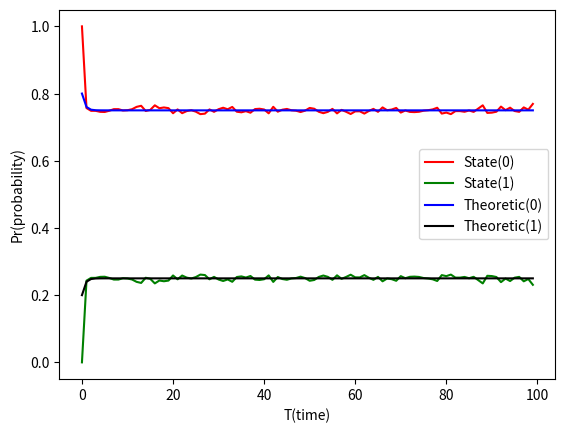

Recreate this plot in Python.
# Смоделировать работу Марковской цепи с двумя состояниями за t шагов. Оценить
# вероятность того, что она окажется в i-ом состоянии на шаге t. Также произвести
# теоретический расчет данной вероятности.
import random
import matplotlib.pyplot as plt
import numpy as np

listPrState0 = []
listPrState1 = []
list_pr0 = []
list_pr1 = []


def theoretic(matrix):
    p0 = np.array([1, 0])
    for step in range(0, 100):
        p0 = p0.dot(matrix)
        list_pr0.append(p0[0])
        list_pr1.append(p0[1])


def probability(n, t, matrix):
    flag = True
    count_state0 = 0
    count_state1 = 0

    for j in range(0, n):
        for step in range(0, t):
            c = random.random()
            if flag:
                if c > matrix[0][0]:
                    flag = False
            else:
                if c > matrix[1][1]:
                    flag = True
        if flag:
            count_state0 += 1
        else:
            count_state1 += 1
    listPrState0.append(count_state0 / n)
    listPrState1.append(count_state1 / n)


def main():
    time_list = []
    matrix = np.array([[0.8, 0.2], [0.6, 0.4]])

    for t in range(0, 100):
        time_list.append(t)
        probability(5000, t, matrix)

    theoretic(matrix)

    plt.figure()
    plt.plot(time_list, listPrState0, color='red', label='State(0)')
    plt.plot(time_list, listPrState1, color='green', label='State(1)')
    plt.plot(time_list, list_pr0, color='blue', label='Theoretic(0)')
    plt.plot(time_list, list_pr1, color='black', label='Theoretic(1)')
    plt.legend()
    plt.xlabel('T(time)')
    plt.ylabel('Pr(probability)')
    plt.savefig('res1.png')
    plt.show()


main()
